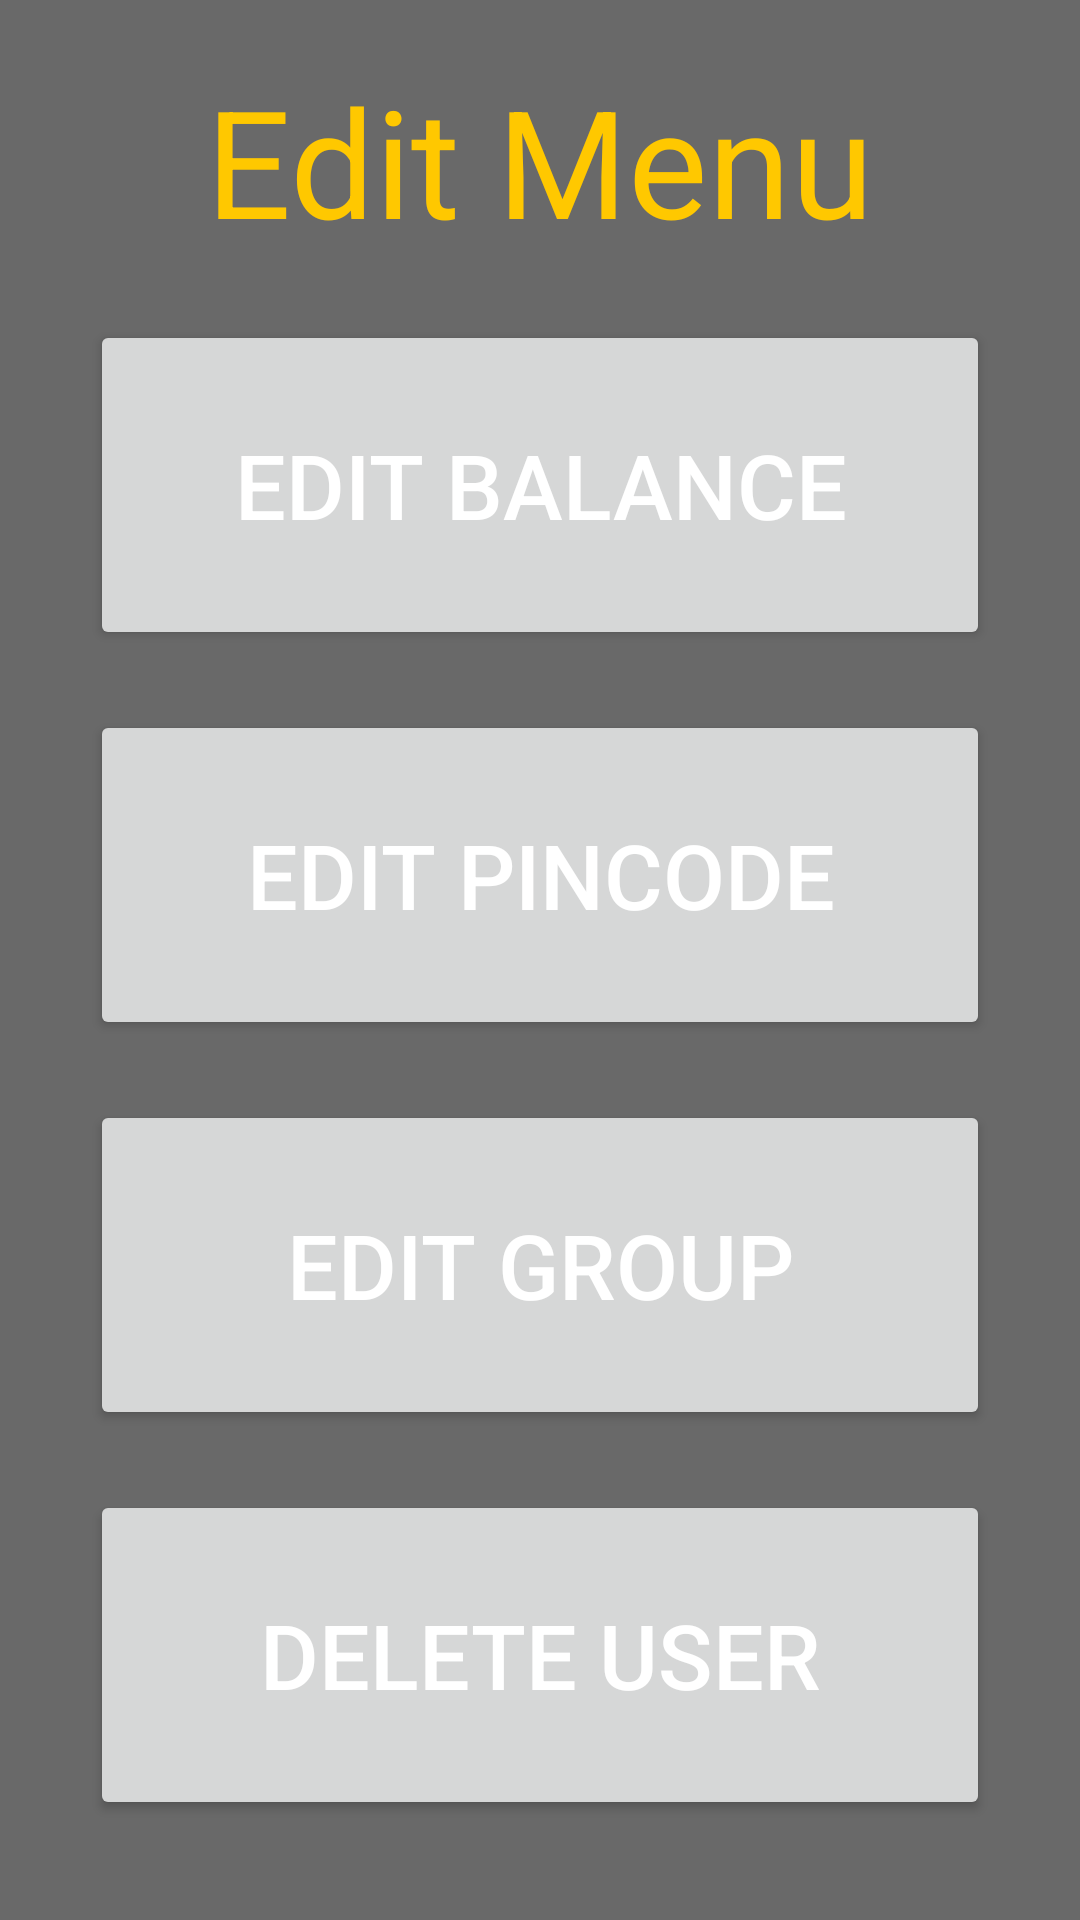

This screen was rendered from an Android layout file. Write that file and the resources it references.
<!-- AndroidManifest.xml: application theme Theme.DrinkRegisterApp -->
<!-- res/layout/edit_menu.xml -->
<?xml version="1.0" encoding="utf-8"?>
<androidx.constraintlayout.widget.ConstraintLayout xmlns:android="http://schemas.android.com/apk/res/android"
    xmlns:app="http://schemas.android.com/apk/res-auto"
    android:layout_width="500dp"
    android:layout_height="650dp"
    android:background="@color/grey">

    <TextView
        android:id="@+id/editMenuTitle"
        android:layout_width="wrap_content"
        android:layout_height="wrap_content"
        android:layout_marginTop="20dp"
        android:text="@string/edit_menu_header"
        android:textColor="@color/yellow"
        android:textSize="50sp"
        app:layout_constraintEnd_toEndOf="parent"
        app:layout_constraintStart_toStartOf="parent"
        app:layout_constraintTop_toTopOf="parent" />

    <Button
        android:id="@+id/editBalanceButton"
        android:layout_width="300dp"
        android:layout_height="110dp"
        android:layout_marginTop="20dp"
        android:text="@string/edit_balance"
        android:textColor="@color/white"
        android:textSize="30sp"
        app:layout_constraintEnd_toEndOf="parent"
        app:layout_constraintStart_toStartOf="parent"
        app:layout_constraintTop_toBottomOf="@+id/editMenuTitle" />

    <Button
        android:id="@+id/editPincodeButton"
        android:layout_width="300dp"
        android:layout_height="110dp"
        android:layout_marginTop="20dp"
        android:text="@string/edit_pincode"
        android:textColor="@color/white"
        android:textSize="30sp"
        app:layout_constraintEnd_toEndOf="parent"
        app:layout_constraintStart_toStartOf="parent"
        app:layout_constraintTop_toBottomOf="@+id/editBalanceButton" />

    <Button
        android:id="@+id/editGroupButton"
        android:layout_width="300dp"
        android:layout_height="110dp"
        android:layout_marginTop="20dp"
        android:text="@string/edit_group"
        android:textColor="@color/white"
        android:textSize="30sp"
        app:layout_constraintEnd_toEndOf="parent"
        app:layout_constraintStart_toStartOf="parent"
        app:layout_constraintTop_toBottomOf="@+id/editPincodeButton" />

    <Button
        android:id="@+id/deleteUserButton"
        android:layout_width="300dp"
        android:layout_height="110dp"
        android:layout_marginTop="20dp"
        android:text="@string/delete_user"
        android:textColor="@color/white"
        android:textSize="30sp"
        app:layout_constraintEnd_toEndOf="parent"
        app:layout_constraintStart_toStartOf="parent"
        app:layout_constraintTop_toBottomOf="@+id/editGroupButton" />


</androidx.constraintlayout.widget.ConstraintLayout>
<!-- resources referenced by this layout -->
<resources>
  <color name="grey">#696969</color>
  <color name="white">#FFFFFFFF</color>
  <color name="yellow">#FFC800</color>
  <string name="delete_user">Delete User</string>
  <string name="edit_balance">Edit balance</string>
  <string name="edit_group">Edit group</string>
  <string name="edit_menu_header">Edit Menu</string>
  <string name="edit_pincode">Edit pincode</string>
  <style name="Theme.DrinkRegisterApp" parent="Theme.MaterialComponents.DayNight.DarkActionBar">
          
          <item name="colorPrimary">@color/light_blue</item>
          <item name="colorPrimaryVariant">@color/dark_blue</item>
          <item name="colorOnPrimary">@color/white</item>
          
          <item name="colorSecondary">@color/yellow</item>
          <item name="colorSecondaryVariant">@color/dark_yellow</item>
          <item name="colorOnSecondary">@color/black</item>
          
          <item name="android:statusBarColor">?attr/colorPrimaryVariant</item>
          
      </style>
  <color name="light_blue">#0088FF</color>
  <color name="dark_blue">#040087</color>
  <color name="dark_yellow">#7A6000</color>
  <color name="black">#FF000000</color>
</resources>
